Photos from the image-classification dataset "augmented" in the GitHub repository haneens5905/MSI-System. Its 6 classes are: cardboard, glass, metal, paper, plastic, trash.

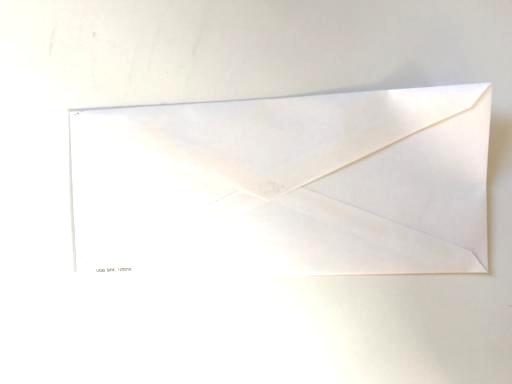
Label: paper

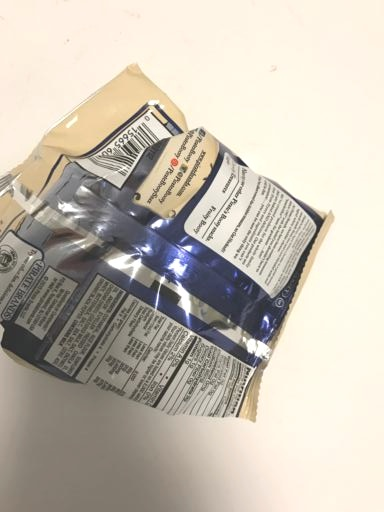
Label: trash

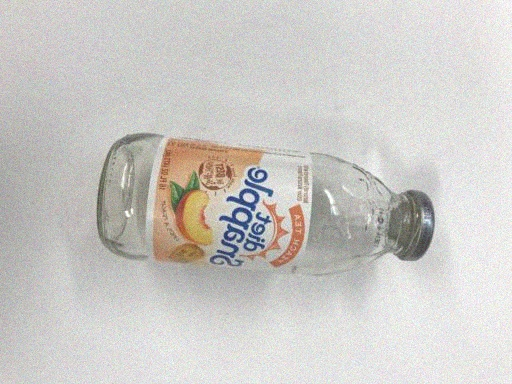
Label: glass

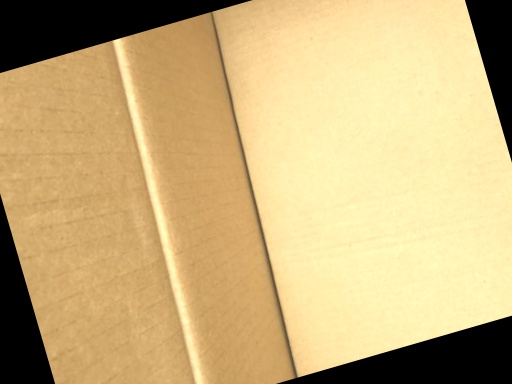
Label: cardboard

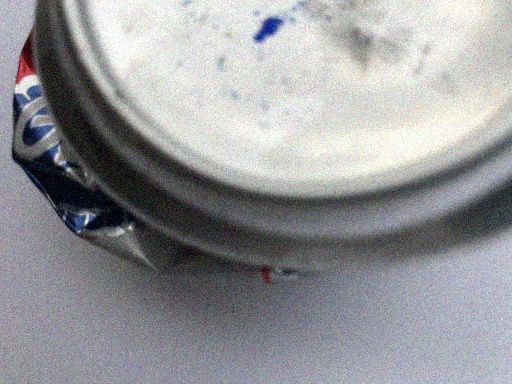
Label: metal

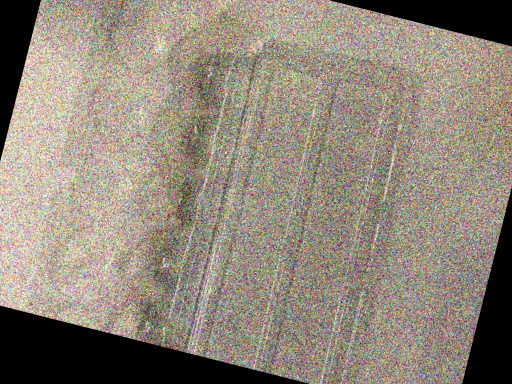
Label: plastic
